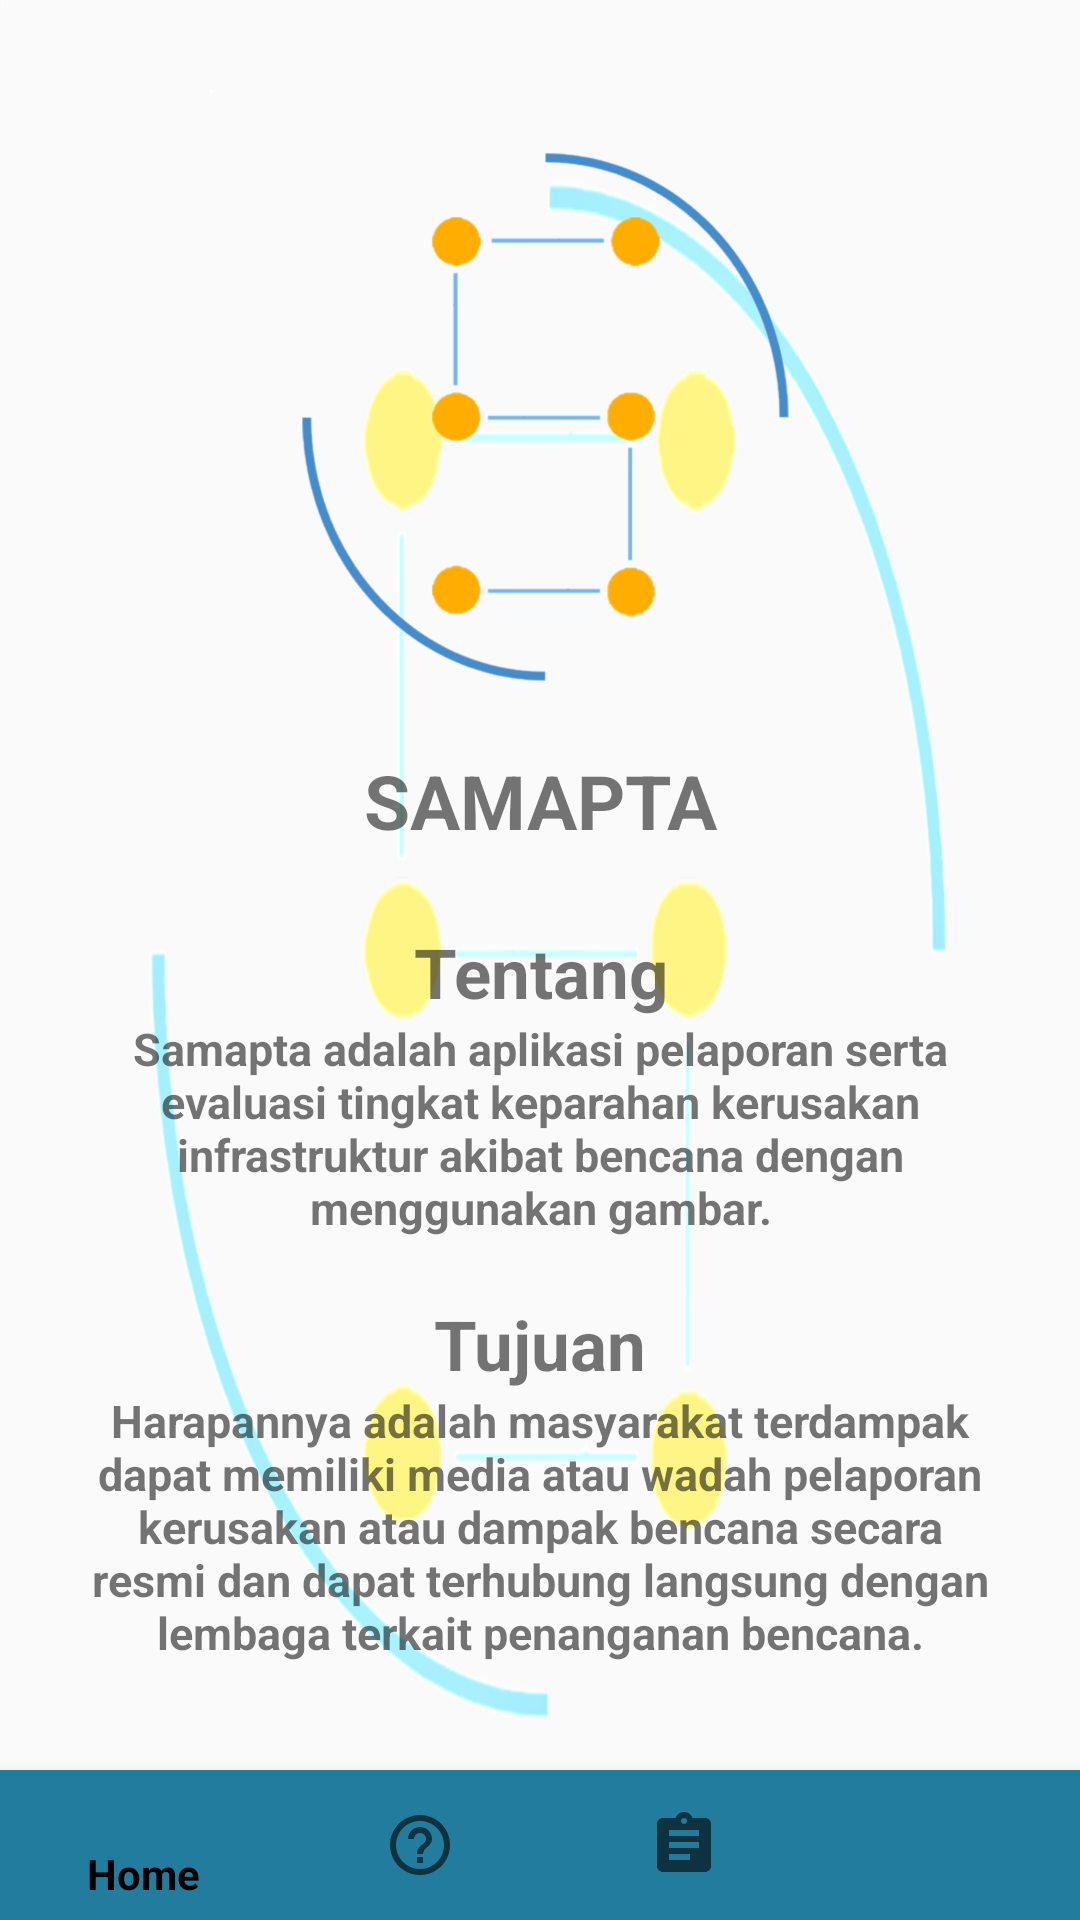

The Android layout XML behind this screen, and the referenced resources:
<!-- AndroidManifest.xml: activity theme Theme.SAMAPTAuser -->
<!-- res/layout/activity_tentang.xml -->
<?xml version="1.0" encoding="utf-8"?>
<RelativeLayout
    xmlns:android="http://schemas.android.com/apk/res/android"
    xmlns:app="http://schemas.android.com/apk/res-auto"
    xmlns:tools="http://schemas.android.com/tools"
    android:layout_width="match_parent"
    android:layout_height="match_parent"
    android:orientation="vertical"
    tools:context=".main.tentangActivity.TentangActivity">

    <LinearLayout
        android:layout_width="match_parent"
        android:layout_height="wrap_content"
        android:orientation="vertical"
        android:padding="30dp"
        android:background="@drawable/ic_samapta_transparency2">
        <ImageView
            android:layout_width="220dp"
            android:layout_height="220dp"
            android:layout_gravity="center"
            android:src="@drawable/ic_samapta_transparency" />
        <TextView
            android:layout_width="match_parent"
            android:layout_height="wrap_content"
            android:text="SAMAPTA"
            android:textAlignment="center"
            android:textSize="25dp"
            android:textStyle="bold"/>
        <TextView
            android:layout_width="match_parent"
            android:layout_height="wrap_content"
            android:text="Tentang"
            android:textStyle="bold"
            android:textAlignment="center"
            android:textSize="23sp"
            android:layout_marginTop="25dp"/>
        <TextView
            android:layout_width="match_parent"
            android:layout_height="wrap_content"
            android:textAlignment="center"
            android:textStyle="bold"
            android:textSize="15sp"
            android:text="Samapta adalah aplikasi pelaporan serta evaluasi tingkat keparahan kerusakan infrastruktur akibat bencana dengan menggunakan gambar." />
        <TextView
            android:layout_width="match_parent"
            android:layout_height="wrap_content"
            android:text="Tujuan"
            android:textStyle="bold"
            android:textAlignment="center"
            android:textSize="23sp"
            android:layout_marginTop="20dp"/>
        <TextView
            android:layout_width="match_parent"
            android:layout_height="wrap_content"
            android:textAlignment="center"
            android:textSize="15sp"
            android:textStyle="bold"
            android:text="Harapannya adalah masyarakat terdampak dapat memiliki media atau wadah pelaporan kerusakan atau dampak bencana secara resmi dan dapat terhubung langsung dengan lembaga terkait penanganan bencana."/>

    </LinearLayout>

    <com.google.android.material.bottomnavigation.BottomNavigationView
        android:id="@+id/btm_navigation_main"
        android:layout_width="match_parent"
        android:layout_height="50dp"
        android:layout_alignParentBottom="true"
        android:background="@color/biru"
        app:itemRippleColor="@color/black"
        app:itemTextColor="@color/black"
        app:menu="@menu/main_menu" />
</RelativeLayout>
<!-- resources referenced by this layout -->
<resources>
  <color name="biru">#227C9D</color>
  <color name="black">#FF000000</color>
  <!-- drawable ic_samapta_transparency: png bitmap (drawable, 90825 bytes) -->
  <!-- drawable ic_samapta_transparency2: png bitmap (drawable, 76405 bytes) -->
  <style name="Theme.SAMAPTAuser" parent="Theme.AppCompat.Light.DarkActionBar">
          
          <item name="colorPrimary">@color/biru</item>
          <item name="colorPrimaryDark">@color/biru</item>
          <item name="colorAccent">@color/biru</item>
          <item name="colorOnPrimary">@color/black</item>
          
          <item name="colorSecondary">@color/teal_200</item>
          <item name="colorSecondaryVariant">@color/teal_200</item>
          <item name="colorOnSecondary">@color/black</item>
          
          <item name="android:statusBarColor" tools:targetApi="l">?attr/colorPrimaryVariant</item>
      </style>
  <color name="teal_200">#FF03DAC5</color>
</resources>
